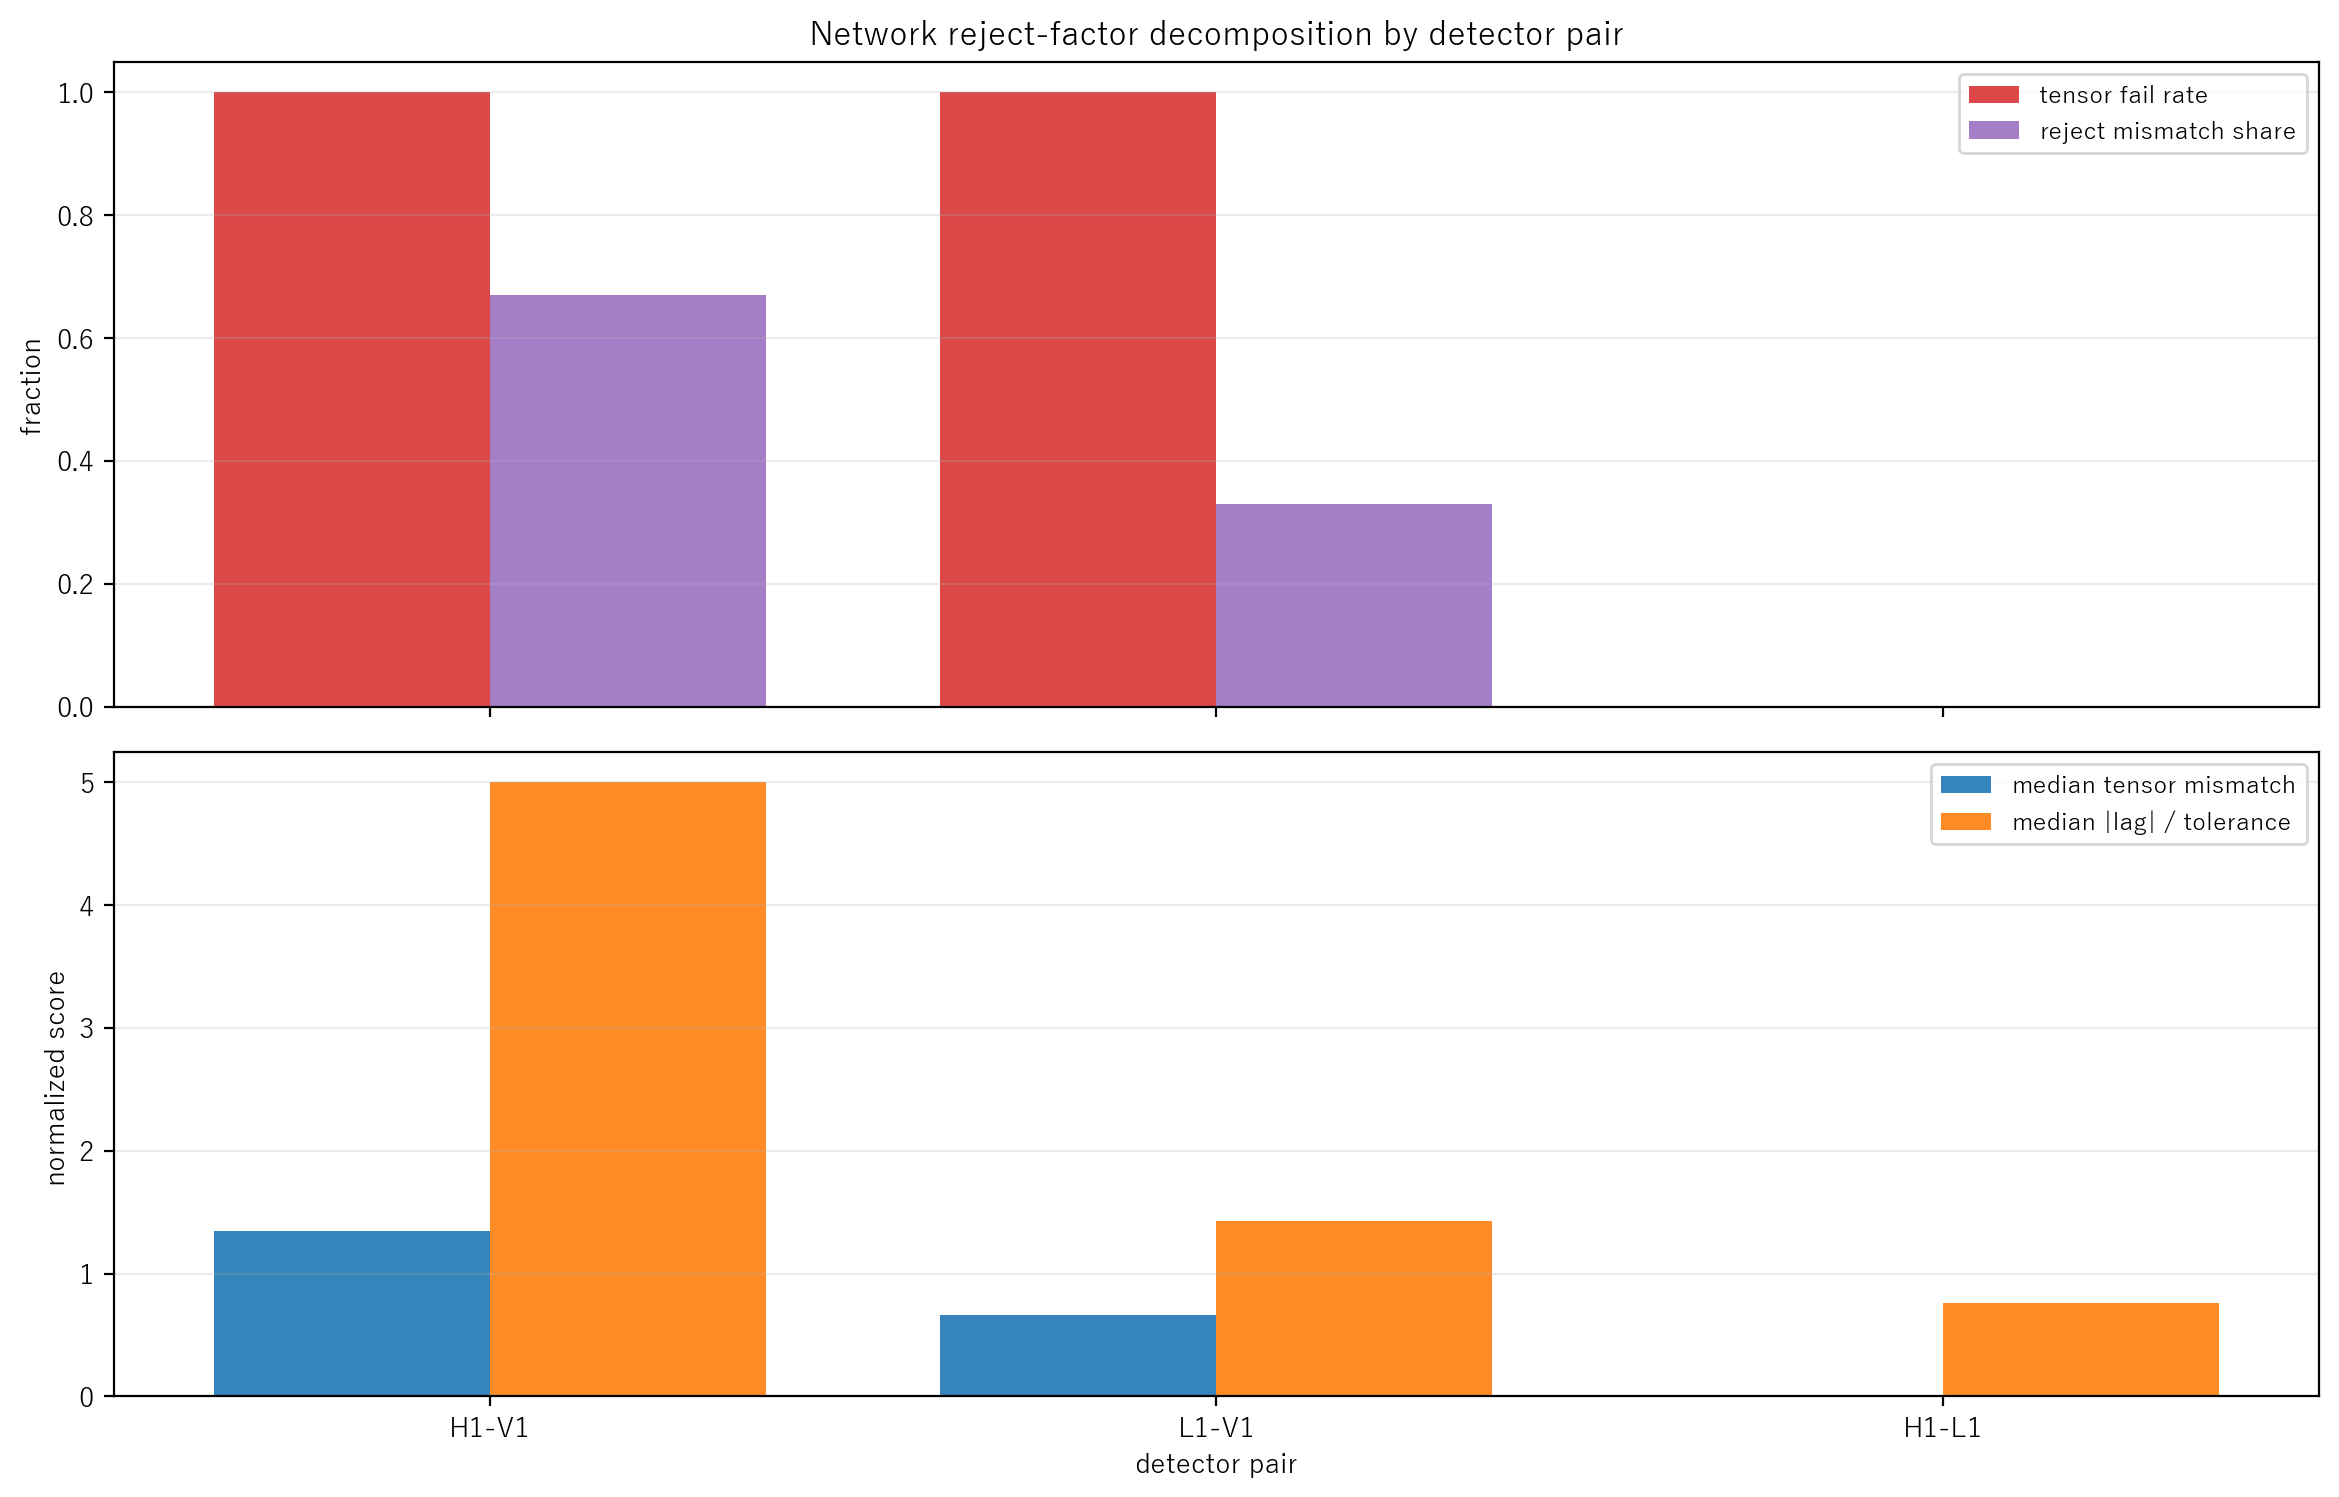

Data behind this chart, as committed beside it:
pair, bottleneck_rank, n_rows, n_reject_event_rows, n_tensor_fail, tensor_fail_rate, scalar_overlap_rate, mean_reject_tensor_mismatch_share, median_tensor_mismatch, median_scalar_mismatch, median_abs_corr, median_abs_lag_over_tolerance, median_obs_ratio_iqr_rel
H1-V1, 1, 1, 1, 1, 1, 0, 0.6707, 1.349, 7.296, 0.06113, 5, 0.7012
L1-V1, 2, 1, 1, 1, 1, 0, 0.3291, 0.6619, 9.516, 0.05312, 1.429, 0.6942
H1-L1, 3, 1, 1, 0, 0, 1, 0.0002254, 0.0004535, 0.02001, 0.653, 0.7586, 0.5983
